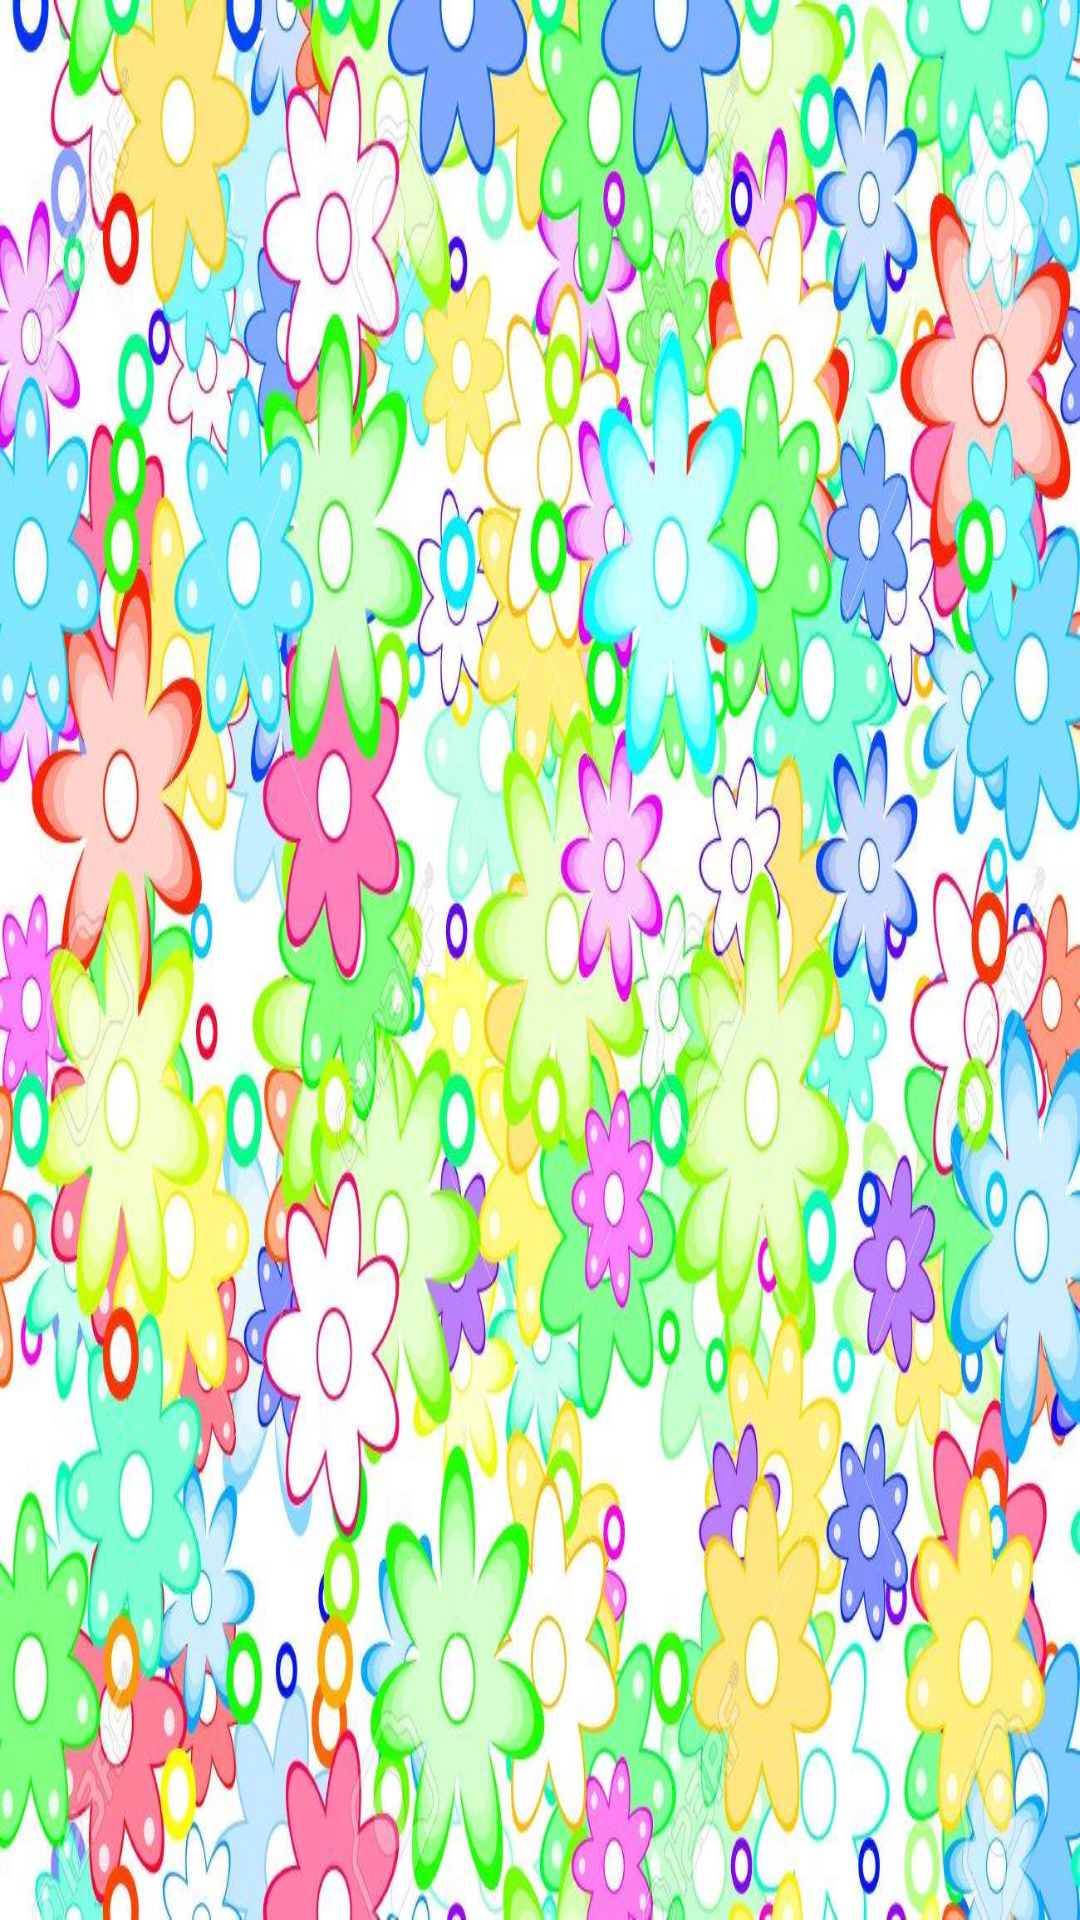

Here is an Android app screen rendered from its layout file. Give the layout XML and the strings, colors and styles it references.
<!-- AndroidManifest.xml: application theme Theme.AppCompat.Light.NoActionBar -->
<!-- res/layout/color.xml -->
<?xml version="1.0" encoding="utf-8"?>
<LinearLayout xmlns:android="http://schemas.android.com/apk/res/android"
    xmlns:app="http://schemas.android.com/apk/res-auto"
    xmlns:tools="http://schemas.android.com/tools"
    android:layout_width="match_parent"
    android:layout_height="match_parent"
    android:background="@drawable/color_back"
    tools:context="com.example.user.kidbox.color">

    <HorizontalScrollView
        android:layout_width="wrap_content"
        android:layout_height="wrap_content"
        android:layout_gravity="center_vertical"
        android:scrollbars="none">

        <LinearLayout
            android:id="@+id/id_gallery"
            android:layout_width="wrap_content"
            android:layout_height="wrap_content"
            android:layout_gravity="center_vertical"
            android:orientation="horizontal" >
        </LinearLayout>
    </HorizontalScrollView>

</LinearLayout>
<!-- resources referenced by this layout -->
<resources>
  <!-- drawable color_back: jpg bitmap (drawable-v21, 208780 bytes) -->
</resources>
